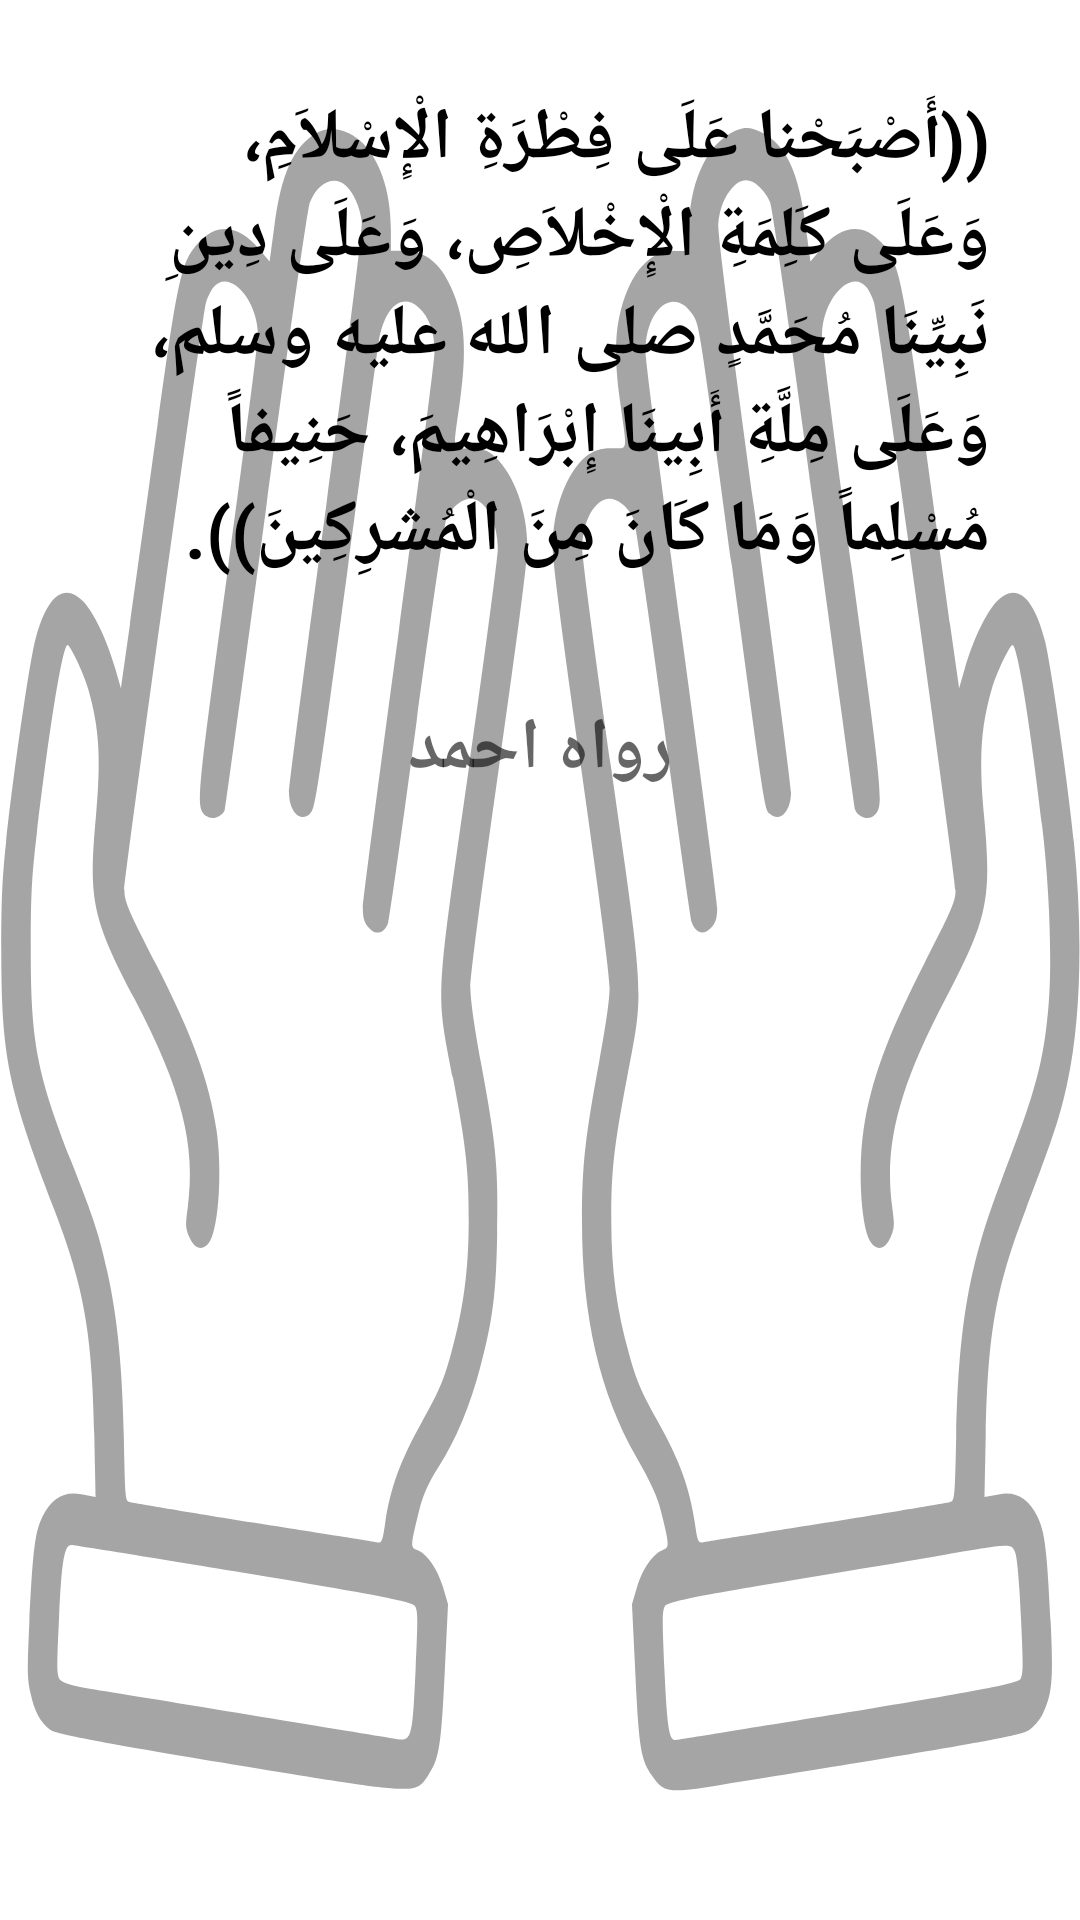

The Android layout XML behind this screen, and the referenced resources:
<!-- AndroidManifest.xml: application theme Theme.Azkarelmoslem -->
<!-- res/layout/activity_bt_walkup2.xml -->
<?xml version="1.0" encoding="utf-8"?>
<LinearLayout xmlns:android="http://schemas.android.com/apk/res/android"
    xmlns:app="http://schemas.android.com/apk/res-auto"
    xmlns:tools="http://schemas.android.com/tools"
    android:layout_width="match_parent"
    android:layout_height="match_parent"
    android:layout_margin="10dp"
    android:background="@drawable/ic_doaa"
    android:orientation="vertical"
    android:padding="10dp"
    tools:context=".noom">

    <ScrollView
        android:layout_width="match_parent"
        android:layout_height="match_parent">

        <LinearLayout
            android:layout_width="match_parent"
            android:layout_height="wrap_content"
            android:orientation="vertical" >

            <TextView
                android:id="@+id/textView"
                android:layout_width="match_parent"
                android:layout_height="wrap_content"
                android:layout_margin="10dp"
                android:padding="10dp"
                android:text="@string/Bt_walkup2_Text"
                android:textColor="#000000"
                android:textSize="24dp"
                android:textStyle="bold" />

            <TextView
                android:id="@+id/textView2"
                android:layout_width="match_parent"
                android:layout_height="wrap_content"
                android:layout_margin="10dp"
                android:gravity="center|center_vertical"
                android:hint="@string/Bt_walkup2_hint"
                android:padding="10dp"
                android:textColor="#000000"
                android:textSize="24dp"
                android:textStyle="bold" />

        </LinearLayout>
    </ScrollView>

</LinearLayout>
<!-- resources referenced by this layout -->
<resources>
  <!-- drawable ic_doaa: vector/xml drawable (drawable, 5728 chars, omitted) -->
  <string name="Bt_walkup2_Text">((أَصْبَحْنا عَلَى فِطْرَةِ الْإِسْلاَمِ، وَعَلَى كَلِمَةِ الْإِخْلاَصِ، وَعَلَى دِينِ نَبِيِّنَا مُحَمَّدٍ صلى الله عليه وسلم، وَعَلَى مِلَّةِ أَبِينَا إِبْرَاهِيمَ، حَنِيفاً مُسْلِماً وَمَا كَانَ مِنَ الْمُشرِكِينَ)).</string>
  <string name="Bt_walkup2_hint"> رواه احمد</string>
  <style name="Theme.Azkarelmoslem" parent="Theme.MaterialComponents.DayNight.DarkActionBar">
          
          <item name="colorPrimary">@color/purple_500</item>
          <item name="colorPrimaryVariant">@color/purple_700</item>
          <item name="colorOnPrimary">@color/white</item>
          
          <item name="colorSecondary">@color/teal_200</item>
          <item name="colorSecondaryVariant">@color/teal_700</item>
          <item name="colorOnSecondary">@color/black</item>
          
          <item name="android:statusBarColor" tools:targetApi="l">?attr/colorPrimaryVariant</item>
          
      </style>
  <!-- not gathered from this repository: default colours our renderer supplied (Android Studio template values) -->
  <color name="purple_500">#FF6200EE</color>
  <color name="purple_700">#FF3700B3</color>
  <color name="teal_200">#FF03DAC5</color>
  <color name="teal_700">#FF018786</color>
  <color name="black">#FF000000</color>
  <color name="white">#FFFFFFFF</color>
</resources>
